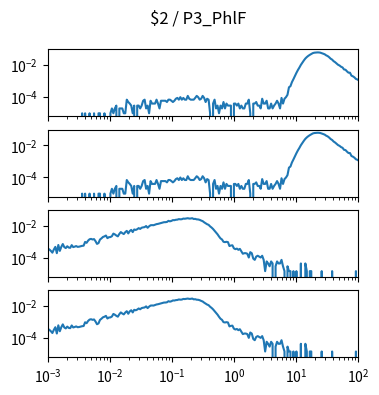

Write the Python code that produced this figure. (Note: this script raises an exception after producing the figure.)
import matplotlib.pyplot as plt
import numpy as np

num_plots = 4

fig, ax = plt.subplots(num_plots, 1, sharex=True, sharey=True)
fig.set_size_inches(4, 1*num_plots)

fig.suptitle("$2 / P3_PhlF")

for a in ax:
    a.set_xscale('log')
    a.set_yscale('log')
    a.set_xlim(1.000000e-03, 1.000000e+02)

ax[0].plot([1.000000e-03,1.056818e-03,1.116863e-03,1.180321e-03,1.247384e-03,1.318257e-03,1.393157e-03,1.472313e-03,1.555966e-03,1.644372e-03,1.737801e-03,1.836538e-03,1.940886e-03,2.051162e-03,2.167704e-03,2.290868e-03,2.421029e-03,2.558586e-03,2.703958e-03,2.857591e-03,3.019952e-03,3.191538e-03,3.372873e-03,3.564511e-03,3.767038e-03,3.981072e-03,4.207266e-03,4.446313e-03,4.698941e-03,4.965923e-03,5.248075e-03,5.546257e-03,5.861382e-03,6.194411e-03,6.546362e-03,6.918310e-03,7.311391e-03,7.726806e-03,8.165824e-03,8.629785e-03,9.120108e-03,9.638290e-03,1.018591e-02,1.076465e-02,1.137627e-02,1.202264e-02,1.270574e-02,1.342765e-02,1.419058e-02,1.499685e-02,1.584893e-02,1.674943e-02,1.770109e-02,1.870682e-02,1.976970e-02,2.089296e-02,2.208005e-02,2.333458e-02,2.466039e-02,2.606154e-02,2.754229e-02,2.910717e-02,3.076097e-02,3.250873e-02,3.435579e-02,3.630781e-02,3.837072e-02,4.055085e-02,4.285485e-02,4.528976e-02,4.786301e-02,5.058247e-02,5.345644e-02,5.649370e-02,5.970353e-02,6.309573e-02,6.668068e-02,7.046931e-02,7.447320e-02,7.870458e-02,8.317638e-02,8.790225e-02,9.289664e-02,9.817479e-02,1.037528e-01,1.096478e-01,1.158777e-01,1.224616e-01,1.294196e-01,1.367729e-01,1.445440e-01,1.527566e-01,1.614359e-01,1.706082e-01,1.803018e-01,1.905461e-01,2.013724e-01,2.128139e-01,2.249055e-01,2.376840e-01,2.511886e-01,2.654606e-01,2.805434e-01,2.964831e-01,3.133286e-01,3.311311e-01,3.499452e-01,3.698282e-01,3.908409e-01,4.130475e-01,4.365158e-01,4.613176e-01,4.875285e-01,5.152286e-01,5.445027e-01,5.754399e-01,6.081350e-01,6.426877e-01,6.792036e-01,7.177943e-01,7.585776e-01,8.016781e-01,8.472274e-01,8.953648e-01,9.462372e-01,1.000000e+00,1.056818e+00,1.116863e+00,1.180321e+00,1.247384e+00,1.318257e+00,1.393157e+00,1.472313e+00,1.555966e+00,1.644372e+00,1.737801e+00,1.836538e+00,1.940886e+00,2.051162e+00,2.167704e+00,2.290868e+00,2.421029e+00,2.558586e+00,2.703958e+00,2.857591e+00,3.019952e+00,3.191538e+00,3.372873e+00,3.564511e+00,3.767038e+00,3.981072e+00,4.207266e+00,4.446313e+00,4.698941e+00,4.965923e+00,5.248075e+00,5.546257e+00,5.861382e+00,6.194411e+00,6.546362e+00,6.918310e+00,7.311391e+00,7.726806e+00,8.165824e+00,8.629785e+00,9.120108e+00,9.638290e+00,1.018591e+01,1.076465e+01,1.137627e+01,1.202264e+01,1.270574e+01,1.342765e+01,1.419058e+01,1.499685e+01,1.584893e+01,1.674943e+01,1.770109e+01,1.870682e+01,1.976970e+01,2.089296e+01,2.208005e+01,2.333458e+01,2.466039e+01,2.606154e+01,2.754229e+01,2.910717e+01,3.076097e+01,3.250873e+01,3.435579e+01,3.630781e+01,3.837072e+01,4.055085e+01,4.285485e+01,4.528976e+01,4.786301e+01,5.058247e+01,5.345644e+01,5.649370e+01,5.970353e+01,6.309573e+01,6.668068e+01,7.046931e+01,7.447320e+01,7.870458e+01,8.317638e+01,8.790225e+01,9.289664e+01,9.817479e+01,1.037528e+02,1.096478e+02,1.158777e+02,1.224616e+02,1.294196e+02,1.367729e+02,1.445440e+02,1.527566e+02,1.614359e+02,1.706082e+02,1.803018e+02,1.905461e+02,2.013724e+02,2.128139e+02,2.249055e+02,2.376840e+02,2.511886e+02,2.654606e+02,2.805434e+02,2.964831e+02,3.133286e+02,3.311311e+02,3.499452e+02,3.698282e+02,3.908409e+02,4.130475e+02,4.365158e+02,4.613176e+02,4.875285e+02,5.152286e+02,5.445027e+02,5.754399e+02,6.081350e+02,6.426877e+02,6.792036e+02,7.177943e+02,7.585776e+02,8.016781e+02,8.472274e+02,8.953648e+02,9.462372e+02,], [0.000000e+00,0.000000e+00,0.000000e+00,0.000000e+00,0.000000e+00,0.000000e+00,0.000000e+00,0.000000e+00,0.000000e+00,0.000000e+00,0.000000e+00,0.000000e+00,0.000000e+00,0.000000e+00,0.000000e+00,0.000000e+00,0.000000e+00,0.000000e+00,0.000000e+00,0.000000e+00,0.000000e+00,0.000000e+00,0.000000e+00,9.854935e-06,0.000000e+00,9.854935e-06,0.000000e+00,0.000000e+00,9.854935e-06,0.000000e+00,0.000000e+00,9.854935e-06,0.000000e+00,0.000000e+00,9.854935e-06,9.854935e-06,0.000000e+00,0.000000e+00,9.854935e-06,0.000000e+00,0.000000e+00,0.000000e+00,9.854935e-06,1.970987e-05,9.854935e-06,1.970987e-05,2.956481e-05,0.000000e+00,1.970987e-05,1.970987e-05,1.970987e-05,9.854935e-06,9.854935e-06,6.898455e-05,4.927468e-05,3.941974e-05,2.956481e-05,9.854935e-06,2.956481e-05,0.000000e+00,2.956481e-05,2.956481e-05,1.970987e-05,2.956481e-05,5.912961e-05,6.898455e-05,1.970987e-05,2.956481e-05,9.854935e-06,5.912961e-05,3.941974e-05,3.941974e-05,3.941974e-05,6.898455e-05,3.941974e-05,1.970987e-05,5.912961e-05,5.912961e-05,5.912961e-05,5.912961e-05,4.927468e-05,6.898455e-05,6.898455e-05,5.912961e-05,4.927468e-05,5.912961e-05,7.883948e-05,8.869442e-05,6.898455e-05,9.854935e-05,6.898455e-05,8.869442e-05,6.898455e-05,6.898455e-05,1.182592e-04,7.883948e-05,6.898455e-05,6.898455e-05,6.898455e-05,8.869442e-05,1.182592e-04,9.854935e-05,6.898455e-05,7.883948e-05,1.182592e-04,8.869442e-05,4.927468e-05,7.883948e-05,6.898455e-05,9.854935e-06,0.000000e+00,3.941974e-05,6.898455e-05,1.970987e-05,2.956481e-05,9.854935e-06,2.956481e-05,1.970987e-05,4.927468e-05,1.970987e-05,3.941974e-05,2.956481e-05,2.956481e-05,2.956481e-05,0.000000e+00,3.941974e-05,3.941974e-05,2.956481e-05,3.941974e-05,1.970987e-05,2.956481e-05,1.970987e-05,1.970987e-05,3.941974e-05,3.941974e-05,6.898455e-05,9.854935e-06,0.000000e+00,3.941974e-05,3.941974e-05,4.927468e-05,2.956481e-05,2.956481e-05,1.970987e-05,7.883948e-05,3.941974e-05,3.941974e-05,5.912961e-05,1.970987e-05,1.970987e-05,3.941974e-05,1.970987e-05,2.956481e-05,3.941974e-05,5.912961e-05,3.941974e-05,1.970987e-05,8.869442e-05,3.941974e-05,7.883948e-05,9.854935e-05,1.379691e-04,4.040523e-04,4.730369e-04,8.475244e-04,1.290997e-03,2.039972e-03,3.163434e-03,4.740224e-03,6.730921e-03,9.914065e-03,1.371807e-02,1.860612e-02,2.458806e-02,3.034335e-02,3.599022e-02,4.157797e-02,4.706717e-02,5.316738e-02,5.640965e-02,5.749369e-02,5.875512e-02,5.857774e-02,5.704037e-02,5.323636e-02,4.898888e-02,4.511589e-02,3.874961e-02,3.502444e-02,2.966336e-02,2.405590e-02,2.106000e-02,1.683223e-02,1.460501e-02,1.205259e-02,1.008160e-02,9.036976e-03,7.598155e-03,6.868890e-03,5.154131e-03,4.947178e-03,3.932119e-03,3.261984e-03,3.242274e-03,2.128666e-03,1.931567e-03,1.665484e-03,1.330416e-03,1.231867e-03,1.074188e-03,1.162882e-03,9.165090e-04,8.967991e-04,7.883948e-04,6.011511e-04,6.110060e-04,5.321665e-04,4.237622e-04,3.252129e-04,4.434721e-04,3.153579e-04,1.970987e-04,2.562283e-04,1.773888e-04,1.478240e-04,1.084043e-04,1.084043e-04,1.379691e-04,5.912961e-05,2.956481e-05,3.941974e-05,2.956481e-05,4.927468e-05,4.927468e-05,6.898455e-05,2.956481e-05,1.970987e-05,1.970987e-05,9.854935e-06,9.854935e-06,0.000000e+00,1.970987e-05,9.854935e-06,9.854935e-06,1.970987e-05,9.854935e-06,9.854935e-06,0.000000e+00,0.000000e+00,2.956481e-05,])
ax[1].plot([1.000000e-03,1.056818e-03,1.116863e-03,1.180321e-03,1.247384e-03,1.318257e-03,1.393157e-03,1.472313e-03,1.555966e-03,1.644372e-03,1.737801e-03,1.836538e-03,1.940886e-03,2.051162e-03,2.167704e-03,2.290868e-03,2.421029e-03,2.558586e-03,2.703958e-03,2.857591e-03,3.019952e-03,3.191538e-03,3.372873e-03,3.564511e-03,3.767038e-03,3.981072e-03,4.207266e-03,4.446313e-03,4.698941e-03,4.965923e-03,5.248075e-03,5.546257e-03,5.861382e-03,6.194411e-03,6.546362e-03,6.918310e-03,7.311391e-03,7.726806e-03,8.165824e-03,8.629785e-03,9.120108e-03,9.638290e-03,1.018591e-02,1.076465e-02,1.137627e-02,1.202264e-02,1.270574e-02,1.342765e-02,1.419058e-02,1.499685e-02,1.584893e-02,1.674943e-02,1.770109e-02,1.870682e-02,1.976970e-02,2.089296e-02,2.208005e-02,2.333458e-02,2.466039e-02,2.606154e-02,2.754229e-02,2.910717e-02,3.076097e-02,3.250873e-02,3.435579e-02,3.630781e-02,3.837072e-02,4.055085e-02,4.285485e-02,4.528976e-02,4.786301e-02,5.058247e-02,5.345644e-02,5.649370e-02,5.970353e-02,6.309573e-02,6.668068e-02,7.046931e-02,7.447320e-02,7.870458e-02,8.317638e-02,8.790225e-02,9.289664e-02,9.817479e-02,1.037528e-01,1.096478e-01,1.158777e-01,1.224616e-01,1.294196e-01,1.367729e-01,1.445440e-01,1.527566e-01,1.614359e-01,1.706082e-01,1.803018e-01,1.905461e-01,2.013724e-01,2.128139e-01,2.249055e-01,2.376840e-01,2.511886e-01,2.654606e-01,2.805434e-01,2.964831e-01,3.133286e-01,3.311311e-01,3.499452e-01,3.698282e-01,3.908409e-01,4.130475e-01,4.365158e-01,4.613176e-01,4.875285e-01,5.152286e-01,5.445027e-01,5.754399e-01,6.081350e-01,6.426877e-01,6.792036e-01,7.177943e-01,7.585776e-01,8.016781e-01,8.472274e-01,8.953648e-01,9.462372e-01,1.000000e+00,1.056818e+00,1.116863e+00,1.180321e+00,1.247384e+00,1.318257e+00,1.393157e+00,1.472313e+00,1.555966e+00,1.644372e+00,1.737801e+00,1.836538e+00,1.940886e+00,2.051162e+00,2.167704e+00,2.290868e+00,2.421029e+00,2.558586e+00,2.703958e+00,2.857591e+00,3.019952e+00,3.191538e+00,3.372873e+00,3.564511e+00,3.767038e+00,3.981072e+00,4.207266e+00,4.446313e+00,4.698941e+00,4.965923e+00,5.248075e+00,5.546257e+00,5.861382e+00,6.194411e+00,6.546362e+00,6.918310e+00,7.311391e+00,7.726806e+00,8.165824e+00,8.629785e+00,9.120108e+00,9.638290e+00,1.018591e+01,1.076465e+01,1.137627e+01,1.202264e+01,1.270574e+01,1.342765e+01,1.419058e+01,1.499685e+01,1.584893e+01,1.674943e+01,1.770109e+01,1.870682e+01,1.976970e+01,2.089296e+01,2.208005e+01,2.333458e+01,2.466039e+01,2.606154e+01,2.754229e+01,2.910717e+01,3.076097e+01,3.250873e+01,3.435579e+01,3.630781e+01,3.837072e+01,4.055085e+01,4.285485e+01,4.528976e+01,4.786301e+01,5.058247e+01,5.345644e+01,5.649370e+01,5.970353e+01,6.309573e+01,6.668068e+01,7.046931e+01,7.447320e+01,7.870458e+01,8.317638e+01,8.790225e+01,9.289664e+01,9.817479e+01,1.037528e+02,1.096478e+02,1.158777e+02,1.224616e+02,1.294196e+02,1.367729e+02,1.445440e+02,1.527566e+02,1.614359e+02,1.706082e+02,1.803018e+02,1.905461e+02,2.013724e+02,2.128139e+02,2.249055e+02,2.376840e+02,2.511886e+02,2.654606e+02,2.805434e+02,2.964831e+02,3.133286e+02,3.311311e+02,3.499452e+02,3.698282e+02,3.908409e+02,4.130475e+02,4.365158e+02,4.613176e+02,4.875285e+02,5.152286e+02,5.445027e+02,5.754399e+02,6.081350e+02,6.426877e+02,6.792036e+02,7.177943e+02,7.585776e+02,8.016781e+02,8.472274e+02,8.953648e+02,9.462372e+02,], [0.000000e+00,0.000000e+00,0.000000e+00,0.000000e+00,0.000000e+00,0.000000e+00,0.000000e+00,0.000000e+00,0.000000e+00,0.000000e+00,0.000000e+00,0.000000e+00,0.000000e+00,0.000000e+00,0.000000e+00,0.000000e+00,0.000000e+00,0.000000e+00,0.000000e+00,0.000000e+00,0.000000e+00,0.000000e+00,0.000000e+00,9.854935e-06,0.000000e+00,9.854935e-06,0.000000e+00,0.000000e+00,9.854935e-06,0.000000e+00,0.000000e+00,9.854935e-06,0.000000e+00,0.000000e+00,9.854935e-06,9.854935e-06,0.000000e+00,0.000000e+00,9.854935e-06,0.000000e+00,0.000000e+00,0.000000e+00,9.854935e-06,1.970987e-05,9.854935e-06,1.970987e-05,2.956481e-05,0.000000e+00,1.970987e-05,1.970987e-05,1.970987e-05,9.854935e-06,9.854935e-06,6.898455e-05,4.927468e-05,3.941974e-05,2.956481e-05,9.854935e-06,2.956481e-05,0.000000e+00,2.956481e-05,2.956481e-05,1.970987e-05,2.956481e-05,5.912961e-05,6.898455e-05,1.970987e-05,2.956481e-05,9.854935e-06,5.912961e-05,3.941974e-05,3.941974e-05,3.941974e-05,6.898455e-05,3.941974e-05,1.970987e-05,5.912961e-05,5.912961e-05,5.912961e-05,5.912961e-05,4.927468e-05,6.898455e-05,6.898455e-05,5.912961e-05,4.927468e-05,5.912961e-05,7.883948e-05,8.869442e-05,6.898455e-05,9.854935e-05,6.898455e-05,8.869442e-05,6.898455e-05,6.898455e-05,1.182592e-04,7.883948e-05,6.898455e-05,6.898455e-05,6.898455e-05,8.869442e-05,1.182592e-04,9.854935e-05,6.898455e-05,7.883948e-05,1.182592e-04,8.869442e-05,4.927468e-05,7.883948e-05,6.898455e-05,9.854935e-06,0.000000e+00,3.941974e-05,6.898455e-05,1.970987e-05,2.956481e-05,9.854935e-06,2.956481e-05,1.970987e-05,4.927468e-05,1.970987e-05,3.941974e-05,2.956481e-05,2.956481e-05,2.956481e-05,0.000000e+00,3.941974e-05,3.941974e-05,2.956481e-05,3.941974e-05,1.970987e-05,2.956481e-05,1.970987e-05,1.970987e-05,3.941974e-05,3.941974e-05,6.898455e-05,9.854935e-06,0.000000e+00,3.941974e-05,3.941974e-05,4.927468e-05,2.956481e-05,2.956481e-05,1.970987e-05,7.883948e-05,3.941974e-05,3.941974e-05,5.912961e-05,1.970987e-05,1.970987e-05,3.941974e-05,1.970987e-05,2.956481e-05,3.941974e-05,5.912961e-05,3.941974e-05,1.970987e-05,8.869442e-05,3.941974e-05,7.883948e-05,9.854935e-05,1.379691e-04,4.040523e-04,4.730369e-04,8.475244e-04,1.290997e-03,2.039972e-03,3.163434e-03,4.740224e-03,6.730921e-03,9.914065e-03,1.371807e-02,1.860612e-02,2.458806e-02,3.034335e-02,3.599022e-02,4.157797e-02,4.706717e-02,5.316738e-02,5.640965e-02,5.749369e-02,5.875512e-02,5.857774e-02,5.704037e-02,5.323636e-02,4.898888e-02,4.511589e-02,3.874961e-02,3.502444e-02,2.966336e-02,2.405590e-02,2.106000e-02,1.683223e-02,1.460501e-02,1.205259e-02,1.008160e-02,9.036976e-03,7.598155e-03,6.868890e-03,5.154131e-03,4.947178e-03,3.932119e-03,3.261984e-03,3.242274e-03,2.128666e-03,1.931567e-03,1.665484e-03,1.330416e-03,1.231867e-03,1.074188e-03,1.162882e-03,9.165090e-04,8.967991e-04,7.883948e-04,6.011511e-04,6.110060e-04,5.321665e-04,4.237622e-04,3.252129e-04,4.434721e-04,3.153579e-04,1.970987e-04,2.562283e-04,1.773888e-04,1.478240e-04,1.084043e-04,1.084043e-04,1.379691e-04,5.912961e-05,2.956481e-05,3.941974e-05,2.956481e-05,4.927468e-05,4.927468e-05,6.898455e-05,2.956481e-05,1.970987e-05,1.970987e-05,9.854935e-06,9.854935e-06,0.000000e+00,1.970987e-05,9.854935e-06,9.854935e-06,1.970987e-05,9.854935e-06,9.854935e-06,0.000000e+00,0.000000e+00,2.956481e-05,])
ax[2].plot([1.000000e-03,1.056818e-03,1.116863e-03,1.180321e-03,1.247384e-03,1.318257e-03,1.393157e-03,1.472313e-03,1.555966e-03,1.644372e-03,1.737801e-03,1.836538e-03,1.940886e-03,2.051162e-03,2.167704e-03,2.290868e-03,2.421029e-03,2.558586e-03,2.703958e-03,2.857591e-03,3.019952e-03,3.191538e-03,3.372873e-03,3.564511e-03,3.767038e-03,3.981072e-03,4.207266e-03,4.446313e-03,4.698941e-03,4.965923e-03,5.248075e-03,5.546257e-03,5.861382e-03,6.194411e-03,6.546362e-03,6.918310e-03,7.311391e-03,7.726806e-03,8.165824e-03,8.629785e-03,9.120108e-03,9.638290e-03,1.018591e-02,1.076465e-02,1.137627e-02,1.202264e-02,1.270574e-02,1.342765e-02,1.419058e-02,1.499685e-02,1.584893e-02,1.674943e-02,1.770109e-02,1.870682e-02,1.976970e-02,2.089296e-02,2.208005e-02,2.333458e-02,2.466039e-02,2.606154e-02,2.754229e-02,2.910717e-02,3.076097e-02,3.250873e-02,3.435579e-02,3.630781e-02,3.837072e-02,4.055085e-02,4.285485e-02,4.528976e-02,4.786301e-02,5.058247e-02,5.345644e-02,5.649370e-02,5.970353e-02,6.309573e-02,6.668068e-02,7.046931e-02,7.447320e-02,7.870458e-02,8.317638e-02,8.790225e-02,9.289664e-02,9.817479e-02,1.037528e-01,1.096478e-01,1.158777e-01,1.224616e-01,1.294196e-01,1.367729e-01,1.445440e-01,1.527566e-01,1.614359e-01,1.706082e-01,1.803018e-01,1.905461e-01,2.013724e-01,2.128139e-01,2.249055e-01,2.376840e-01,2.511886e-01,2.654606e-01,2.805434e-01,2.964831e-01,3.133286e-01,3.311311e-01,3.499452e-01,3.698282e-01,3.908409e-01,4.130475e-01,4.365158e-01,4.613176e-01,4.875285e-01,5.152286e-01,5.445027e-01,5.754399e-01,6.081350e-01,6.426877e-01,6.792036e-01,7.177943e-01,7.585776e-01,8.016781e-01,8.472274e-01,8.953648e-01,9.462372e-01,1.000000e+00,1.056818e+00,1.116863e+00,1.180321e+00,1.247384e+00,1.318257e+00,1.393157e+00,1.472313e+00,1.555966e+00,1.644372e+00,1.737801e+00,1.836538e+00,1.940886e+00,2.051162e+00,2.167704e+00,2.290868e+00,2.421029e+00,2.558586e+00,2.703958e+00,2.857591e+00,3.019952e+00,3.191538e+00,3.372873e+00,3.564511e+00,3.767038e+00,3.981072e+00,4.207266e+00,4.446313e+00,4.698941e+00,4.965923e+00,5.248075e+00,5.546257e+00,5.861382e+00,6.194411e+00,6.546362e+00,6.918310e+00,7.311391e+00,7.726806e+00,8.165824e+00,8.629785e+00,9.120108e+00,9.638290e+00,1.018591e+01,1.076465e+01,1.137627e+01,1.202264e+01,1.270574e+01,1.342765e+01,1.419058e+01,1.499685e+01,1.584893e+01,1.674943e+01,1.770109e+01,1.870682e+01,1.976970e+01,2.089296e+01,2.208005e+01,2.333458e+01,2.466039e+01,2.606154e+01,2.754229e+01,2.910717e+01,3.076097e+01,3.250873e+01,3.435579e+01,3.630781e+01,3.837072e+01,4.055085e+01,4.285485e+01,4.528976e+01,4.786301e+01,5.058247e+01,5.345644e+01,5.649370e+01,5.970353e+01,6.309573e+01,6.668068e+01,7.046931e+01,7.447320e+01,7.870458e+01,8.317638e+01,8.790225e+01,9.289664e+01,9.817479e+01,1.037528e+02,1.096478e+02,1.158777e+02,1.224616e+02,1.294196e+02,1.367729e+02,1.445440e+02,1.527566e+02,1.614359e+02,1.706082e+02,1.803018e+02,1.905461e+02,2.013724e+02,2.128139e+02,2.249055e+02,2.376840e+02,2.511886e+02,2.654606e+02,2.805434e+02,2.964831e+02,3.133286e+02,3.311311e+02,3.499452e+02,3.698282e+02,3.908409e+02,4.130475e+02,4.365158e+02,4.613176e+02,4.875285e+02,5.152286e+02,5.445027e+02,5.754399e+02,6.081350e+02,6.426877e+02,6.792036e+02,7.177943e+02,7.585776e+02,8.016781e+02,8.472274e+02,8.953648e+02,9.462372e+02,], [3.699484e-04,3.255546e-04,2.663628e-04,2.071711e-04,3.255546e-04,4.735339e-04,1.923731e-04,6.215132e-04,2.663628e-04,4.735339e-04,7.103008e-04,4.587360e-04,3.995442e-04,5.179277e-04,4.291401e-04,4.143422e-04,6.067153e-04,4.587360e-04,4.883318e-04,5.327256e-04,4.735339e-04,4.883318e-04,5.179277e-04,5.475236e-04,5.623215e-04,9.618657e-04,8.434822e-04,1.154239e-03,1.405804e-03,1.479793e-03,1.361410e-03,1.435400e-03,1.065451e-03,7.250988e-04,8.138864e-04,1.346612e-03,1.598177e-03,1.953327e-03,2.116105e-03,2.397265e-03,1.642571e-03,1.894136e-03,1.923731e-03,2.175296e-03,3.151960e-03,2.811607e-03,2.397265e-03,2.130903e-03,3.018779e-03,3.921453e-03,3.344333e-03,2.959587e-03,3.877059e-03,4.661349e-03,3.240748e-03,4.528168e-03,5.356852e-03,3.921453e-03,5.682407e-03,5.312458e-03,5.859982e-03,6.895837e-03,6.141143e-03,7.295382e-03,7.680128e-03,7.946491e-03,9.293103e-03,7.265786e-03,8.923154e-03,1.040295e-02,1.058052e-02,1.043254e-02,1.137961e-02,1.220830e-02,1.263744e-02,1.340693e-02,1.420602e-02,1.530106e-02,1.604096e-02,1.612975e-02,1.666247e-02,1.945928e-02,1.820146e-02,1.932610e-02,2.166418e-02,2.139781e-02,2.272963e-02,2.312917e-02,2.496412e-02,2.426861e-02,2.460896e-02,2.687305e-02,2.638472e-02,2.740577e-02,2.838244e-02,2.697663e-02,2.725779e-02,2.835284e-02,2.537846e-02,2.583719e-02,2.407624e-02,2.380988e-02,2.240407e-02,2.025837e-02,1.866020e-02,1.581899e-02,1.376208e-02,1.203072e-02,1.099487e-02,8.819569e-03,7.472957e-03,6.081951e-03,4.720541e-03,3.729079e-03,2.856001e-03,2.086509e-03,1.583379e-03,1.361410e-03,9.766637e-04,9.322699e-04,9.766637e-04,9.322699e-04,5.327256e-04,5.771194e-04,5.919174e-04,3.847463e-04,3.403525e-04,3.699484e-04,3.107566e-04,3.551504e-04,2.515649e-04,1.775752e-04,1.923731e-04,1.923731e-04,1.775752e-04,1.035855e-04,2.219690e-04,1.923731e-04,8.878761e-05,7.398967e-05,1.183835e-04,1.331814e-04,1.183835e-04,1.035855e-04,1.331814e-04,7.398967e-05,1.479793e-05,5.919174e-05,4.439380e-05,2.959587e-05,5.919174e-05,4.439380e-05,0.000000e+00,2.959587e-05,5.919174e-05,4.439380e-05,4.439380e-05,7.398967e-05,2.959587e-05,1.479793e-05,0.000000e+00,2.959587e-05,1.479793e-05,1.479793e-05,0.000000e+00,1.479793e-05,0.000000e+00,1.479793e-05,0.000000e+00,0.000000e+00,4.439380e-05,0.000000e+00,0.000000e+00,4.439380e-05,1.479793e-05,0.000000e+00,1.479793e-05,1.479793e-05,0.000000e+00,0.000000e+00,0.000000e+00,0.000000e+00,0.000000e+00,0.000000e+00,1.479793e-05,0.000000e+00,0.000000e+00,0.000000e+00,0.000000e+00,0.000000e+00,0.000000e+00,1.479793e-05,0.000000e+00,0.000000e+00,0.000000e+00,0.000000e+00,0.000000e+00,0.000000e+00,0.000000e+00,0.000000e+00,0.000000e+00,0.000000e+00,0.000000e+00,0.000000e+00,0.000000e+00,0.000000e+00,0.000000e+00,1.479793e-05,0.000000e+00,0.000000e+00,0.000000e+00,0.000000e+00,0.000000e+00,0.000000e+00,0.000000e+00,0.000000e+00,0.000000e+00,0.000000e+00,0.000000e+00,0.000000e+00,0.000000e+00,0.000000e+00,0.000000e+00,0.000000e+00,0.000000e+00,0.000000e+00,0.000000e+00,0.000000e+00,0.000000e+00,0.000000e+00,0.000000e+00,0.000000e+00,0.000000e+00,0.000000e+00,0.000000e+00,0.000000e+00,0.000000e+00,0.000000e+00,0.000000e+00,0.000000e+00,0.000000e+00,0.000000e+00,0.000000e+00,0.000000e+00,0.000000e+00,0.000000e+00,0.000000e+00,0.000000e+00,0.000000e+00,0.000000e+00,])
ax[3].plot([1.000000e-03,1.056818e-03,1.116863e-03,1.180321e-03,1.247384e-03,1.318257e-03,1.393157e-03,1.472313e-03,1.555966e-03,1.644372e-03,1.737801e-03,1.836538e-03,1.940886e-03,2.051162e-03,2.167704e-03,2.290868e-03,2.421029e-03,2.558586e-03,2.703958e-03,2.857591e-03,3.019952e-03,3.191538e-03,3.372873e-03,3.564511e-03,3.767038e-03,3.981072e-03,4.207266e-03,4.446313e-03,4.698941e-03,4.965923e-03,5.248075e-03,5.546257e-03,5.861382e-03,6.194411e-03,6.546362e-03,6.918310e-03,7.311391e-03,7.726806e-03,8.165824e-03,8.629785e-03,9.120108e-03,9.638290e-03,1.018591e-02,1.076465e-02,1.137627e-02,1.202264e-02,1.270574e-02,1.342765e-02,1.419058e-02,1.499685e-02,1.584893e-02,1.674943e-02,1.770109e-02,1.870682e-02,1.976970e-02,2.089296e-02,2.208005e-02,2.333458e-02,2.466039e-02,2.606154e-02,2.754229e-02,2.910717e-02,3.076097e-02,3.250873e-02,3.435579e-02,3.630781e-02,3.837072e-02,4.055085e-02,4.285485e-02,4.528976e-02,4.786301e-02,5.058247e-02,5.345644e-02,5.649370e-02,5.970353e-02,6.309573e-02,6.668068e-02,7.046931e-02,7.447320e-02,7.870458e-02,8.317638e-02,8.790225e-02,9.289664e-02,9.817479e-02,1.037528e-01,1.096478e-01,1.158777e-01,1.224616e-01,1.294196e-01,1.367729e-01,1.445440e-01,1.527566e-01,1.614359e-01,1.706082e-01,1.803018e-01,1.905461e-01,2.013724e-01,2.128139e-01,2.249055e-01,2.376840e-01,2.511886e-01,2.654606e-01,2.805434e-01,2.964831e-01,3.133286e-01,3.311311e-01,3.499452e-01,3.698282e-01,3.908409e-01,4.130475e-01,4.365158e-01,4.613176e-01,4.875285e-01,5.152286e-01,5.445027e-01,5.754399e-01,6.081350e-01,6.426877e-01,6.792036e-01,7.177943e-01,7.585776e-01,8.016781e-01,8.472274e-01,8.953648e-01,9.462372e-01,1.000000e+00,1.056818e+00,1.116863e+00,1.180321e+00,1.247384e+00,1.318257e+00,1.393157e+00,1.472313e+00,1.555966e+00,1.644372e+00,1.737801e+00,1.836538e+00,1.940886e+00,2.051162e+00,2.167704e+00,2.290868e+00,2.421029e+00,2.558586e+00,2.703958e+00,2.857591e+00,3.019952e+00,3.191538e+00,3.372873e+00,3.564511e+00,3.767038e+00,3.981072e+00,4.207266e+00,4.446313e+00,4.698941e+00,4.965923e+00,5.248075e+00,5.546257e+00,5.861382e+00,6.194411e+00,6.546362e+00,6.918310e+00,7.311391e+00,7.726806e+00,8.165824e+00,8.629785e+00,9.120108e+00,9.638290e+00,1.018591e+01,1.076465e+01,1.137627e+01,1.202264e+01,1.270574e+01,1.342765e+01,1.419058e+01,1.499685e+01,1.584893e+01,1.674943e+01,1.770109e+01,1.870682e+01,1.976970e+01,2.089296e+01,2.208005e+01,2.333458e+01,2.466039e+01,2.606154e+01,2.754229e+01,2.910717e+01,3.076097e+01,3.250873e+01,3.435579e+01,3.630781e+01,3.837072e+01,4.055085e+01,4.285485e+01,4.528976e+01,4.786301e+01,5.058247e+01,5.345644e+01,5.649370e+01,5.970353e+01,6.309573e+01,6.668068e+01,7.046931e+01,7.447320e+01,7.870458e+01,8.317638e+01,8.790225e+01,9.289664e+01,9.817479e+01,1.037528e+02,1.096478e+02,1.158777e+02,1.224616e+02,1.294196e+02,1.367729e+02,1.445440e+02,1.527566e+02,1.614359e+02,1.706082e+02,1.803018e+02,1.905461e+02,2.013724e+02,2.128139e+02,2.249055e+02,2.376840e+02,2.511886e+02,2.654606e+02,2.805434e+02,2.964831e+02,3.133286e+02,3.311311e+02,3.499452e+02,3.698282e+02,3.908409e+02,4.130475e+02,4.365158e+02,4.613176e+02,4.875285e+02,5.152286e+02,5.445027e+02,5.754399e+02,6.081350e+02,6.426877e+02,6.792036e+02,7.177943e+02,7.585776e+02,8.016781e+02,8.472274e+02,8.953648e+02,9.462372e+02,], [3.699484e-04,3.255546e-04,2.663628e-04,2.071711e-04,3.255546e-04,4.735339e-04,1.923731e-04,6.215132e-04,2.663628e-04,4.735339e-04,7.103008e-04,4.587360e-04,3.995442e-04,5.179277e-04,4.291401e-04,4.143422e-04,6.067153e-04,4.587360e-04,4.883318e-04,5.327256e-04,4.735339e-04,4.883318e-04,5.179277e-04,5.475236e-04,5.623215e-04,9.618657e-04,8.434822e-04,1.154239e-03,1.405804e-03,1.479793e-03,1.361410e-03,1.435400e-03,1.065451e-03,7.250988e-04,8.138864e-04,1.346612e-03,1.598177e-03,1.953327e-03,2.116105e-03,2.397265e-03,1.642571e-03,1.894136e-03,1.923731e-03,2.175296e-03,3.151960e-03,2.811607e-03,2.397265e-03,2.130903e-03,3.018779e-03,3.921453e-03,3.344333e-03,2.959587e-03,3.877059e-03,4.661349e-03,3.240748e-03,4.528168e-03,5.356852e-03,3.921453e-03,5.682407e-03,5.312458e-03,5.859982e-03,6.895837e-03,6.141143e-03,7.295382e-03,7.680128e-03,7.946491e-03,9.293103e-03,7.265786e-03,8.923154e-03,1.040295e-02,1.058052e-02,1.043254e-02,1.137961e-02,1.220830e-02,1.263744e-02,1.340693e-02,1.420602e-02,1.530106e-02,1.604096e-02,1.612975e-02,1.666247e-02,1.945928e-02,1.820146e-02,1.932610e-02,2.166418e-02,2.139781e-02,2.272963e-02,2.312917e-02,2.496412e-02,2.426861e-02,2.460896e-02,2.687305e-02,2.638472e-02,2.740577e-02,2.838244e-02,2.697663e-02,2.725779e-02,2.835284e-02,2.537846e-02,2.583719e-02,2.407624e-02,2.380988e-02,2.240407e-02,2.025837e-02,1.866020e-02,1.581899e-02,1.376208e-02,1.203072e-02,1.099487e-02,8.819569e-03,7.472957e-03,6.081951e-03,4.720541e-03,3.729079e-03,2.856001e-03,2.086509e-03,1.583379e-03,1.361410e-03,9.766637e-04,9.322699e-04,9.766637e-04,9.322699e-04,5.327256e-04,5.771194e-04,5.919174e-04,3.847463e-04,3.403525e-04,3.699484e-04,3.107566e-04,3.551504e-04,2.515649e-04,1.775752e-04,1.923731e-04,1.923731e-04,1.775752e-04,1.035855e-04,2.219690e-04,1.923731e-04,8.878761e-05,7.398967e-05,1.183835e-04,1.331814e-04,1.183835e-04,1.035855e-04,1.331814e-04,7.398967e-05,1.479793e-05,5.919174e-05,4.439380e-05,2.959587e-05,5.919174e-05,4.439380e-05,0.000000e+00,2.959587e-05,5.919174e-05,4.439380e-05,4.439380e-05,7.398967e-05,2.959587e-05,1.479793e-05,0.000000e+00,2.959587e-05,1.479793e-05,1.479793e-05,0.000000e+00,1.479793e-05,0.000000e+00,1.479793e-05,0.000000e+00,0.000000e+00,4.439380e-05,0.000000e+00,0.000000e+00,4.439380e-05,1.479793e-05,0.000000e+00,1.479793e-05,1.479793e-05,0.000000e+00,0.000000e+00,0.000000e+00,0.000000e+00,0.000000e+00,0.000000e+00,1.479793e-05,0.000000e+00,0.000000e+00,0.000000e+00,0.000000e+00,0.000000e+00,0.000000e+00,1.479793e-05,0.000000e+00,0.000000e+00,0.000000e+00,0.000000e+00,0.000000e+00,0.000000e+00,0.000000e+00,0.000000e+00,0.000000e+00,0.000000e+00,0.000000e+00,0.000000e+00,0.000000e+00,0.000000e+00,0.000000e+00,1.479793e-05,0.000000e+00,0.000000e+00,0.000000e+00,0.000000e+00,0.000000e+00,0.000000e+00,0.000000e+00,0.000000e+00,0.000000e+00,0.000000e+00,0.000000e+00,0.000000e+00,0.000000e+00,0.000000e+00,0.000000e+00,0.000000e+00,0.000000e+00,0.000000e+00,0.000000e+00,0.000000e+00,0.000000e+00,0.000000e+00,0.000000e+00,0.000000e+00,0.000000e+00,0.000000e+00,0.000000e+00,0.000000e+00,0.000000e+00,0.000000e+00,0.000000e+00,0.000000e+00,0.000000e+00,0.000000e+00,0.000000e+00,0.000000e+00,0.000000e+00,0.000000e+00,0.000000e+00,0.000000e+00,0.000000e+00,0.000000e+00,])


plt.savefig("/root/output/cytometry_plot_$2_P3_PhlF.png", bbox_inches='tight')
